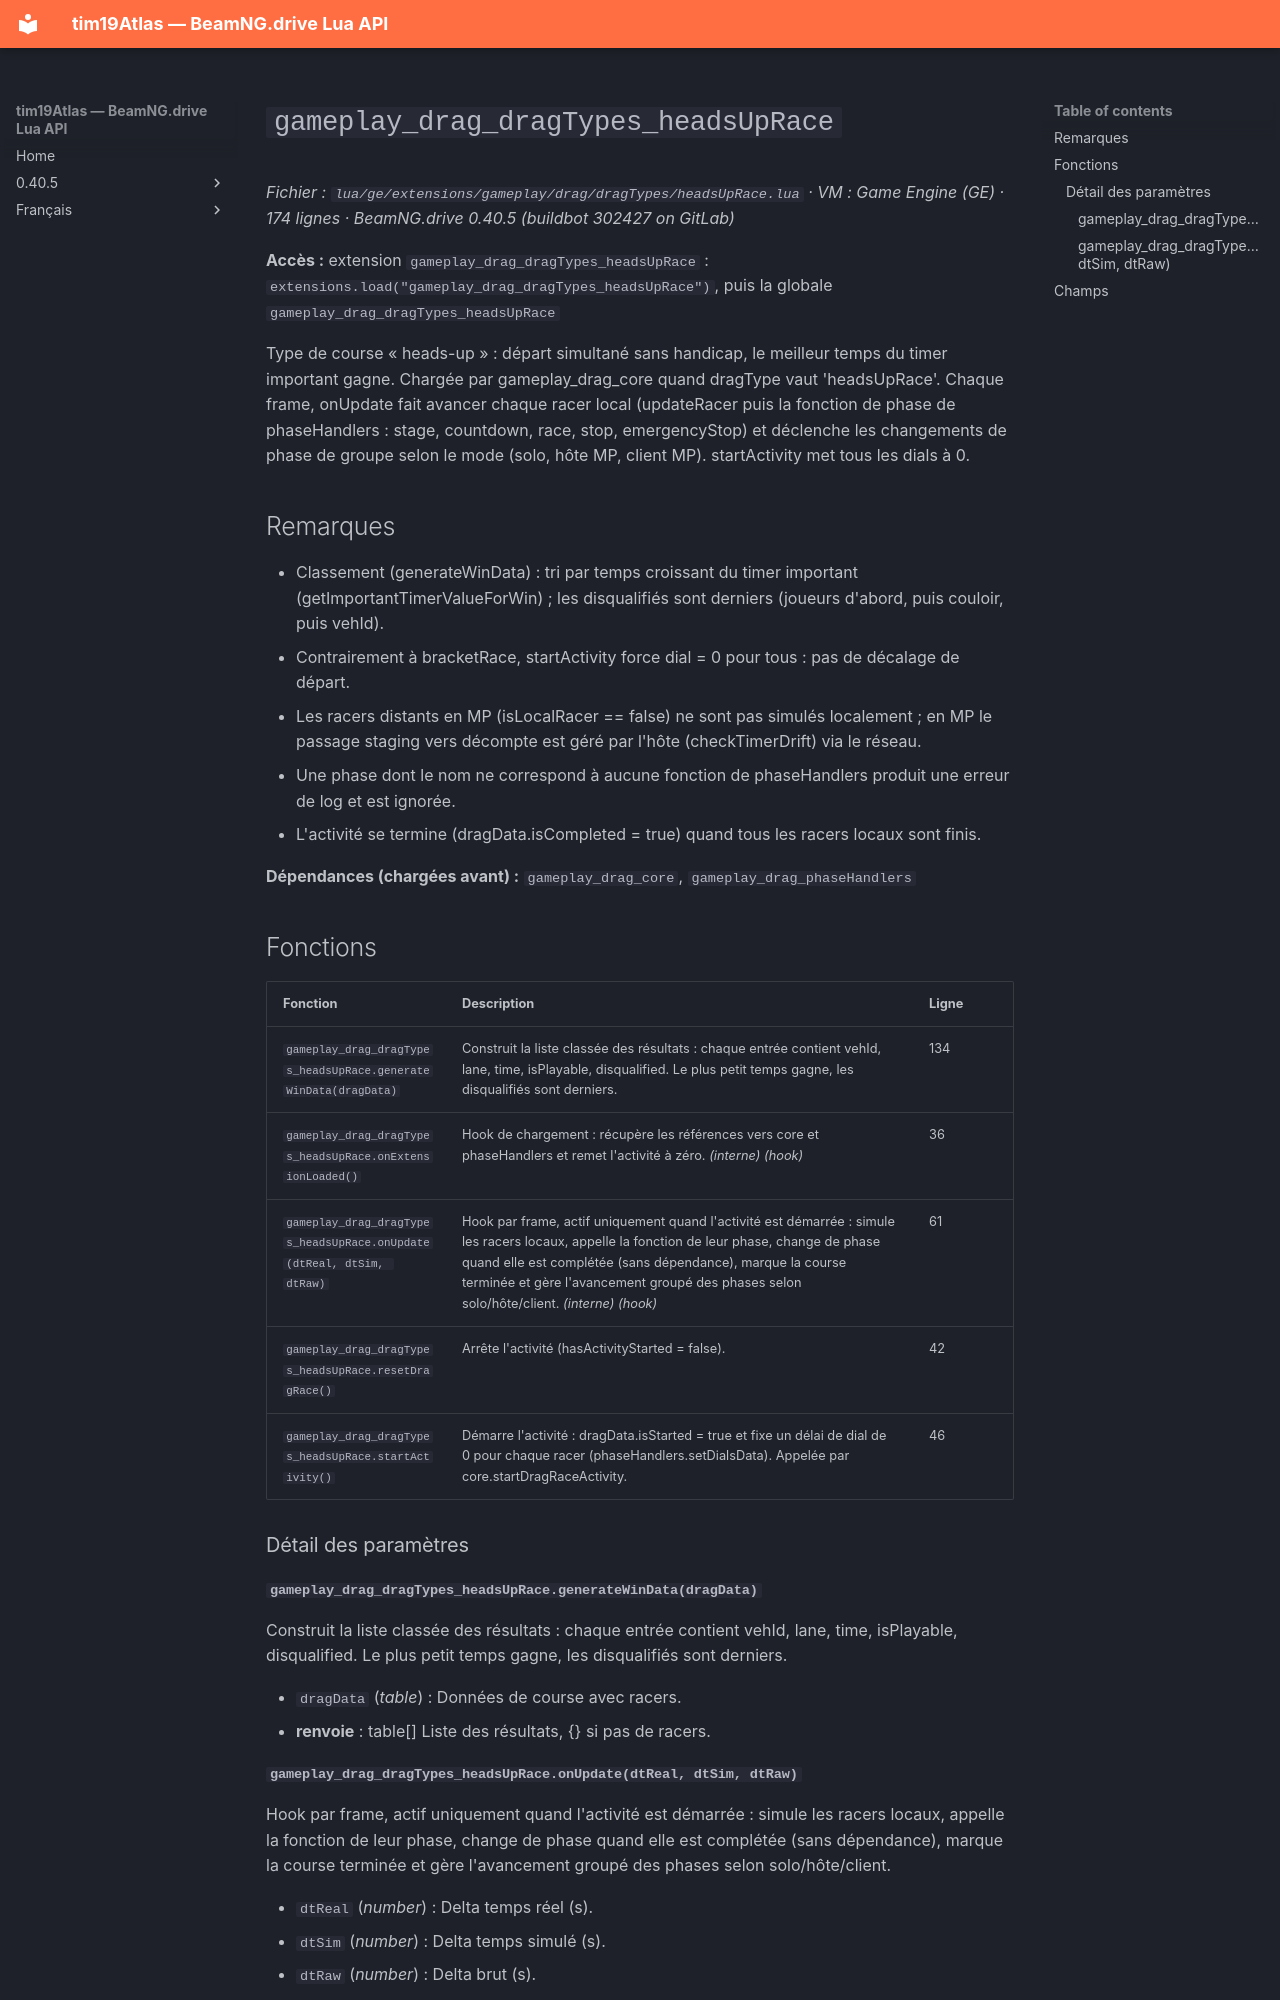

repository: Tim0219800/beamng-lua-atlas · page: fr/0.40.5/ge/extensions/gameplay/drag/dragTypes/headsUpRace.html · generator: mkdocs

# `gameplay_drag_dragTypes_headsUpRace`

*Fichier : `lua/ge/extensions/gameplay/drag/dragTypes/headsUpRace.lua` · VM : Game Engine (GE) · 174 lignes · BeamNG.drive 0.40.5 (buildbot 302427 on GitLab)*

**Accès :** extension `gameplay_drag_dragTypes_headsUpRace` : `extensions.load("gameplay_drag_dragTypes_headsUpRace")`, puis la globale `gameplay_drag_dragTypes_headsUpRace`

Type de course « heads-up » : départ simultané sans handicap, le meilleur temps du timer important gagne. Chargée par gameplay_drag_core quand dragType vaut 'headsUpRace'. Chaque frame, onUpdate fait avancer chaque racer local (updateRacer puis la fonction de phase de phaseHandlers : stage, countdown, race, stop, emergencyStop) et déclenche les changements de phase de groupe selon le mode (solo, hôte MP, client MP). startActivity met tous les dials à 0.

## Remarques

- Classement (generateWinData) : tri par temps croissant du timer important (getImportantTimerValueForWin) ; les disqualifiés sont derniers (joueurs d'abord, puis couloir, puis vehId).
- Contrairement à bracketRace, startActivity force dial = 0 pour tous : pas de décalage de départ.
- Les racers distants en MP (isLocalRacer == false) ne sont pas simulés localement ; en MP le passage staging vers décompte est géré par l'hôte (checkTimerDrift) via le réseau.
- Une phase dont le nom ne correspond à aucune fonction de phaseHandlers produit une erreur de log et est ignorée.
- L'activité se termine (dragData.isCompleted = true) quand tous les racers locaux sont finis.

**Dépendances (chargées avant) :** `gameplay_drag_core`, `gameplay_drag_phaseHandlers`

## Fonctions

| Fonction | Description | Ligne |
|---|---|---|
| `gameplay_drag_dragTypes_headsUpRace.generateWinData(dragData)` | Construit la liste classée des résultats : chaque entrée contient vehId, lane, time, isPlayable, disqualified. Le plus petit temps gagne, les disqualifiés sont derniers. | 134 |
| `gameplay_drag_dragTypes_headsUpRace.onExtensionLoaded()` | Hook de chargement : récupère les références vers core et phaseHandlers et remet l'activité à zéro. *(interne)* *(hook)* | 36 |
| `gameplay_drag_dragTypes_headsUpRace.onUpdate(dtReal, dtSim, dtRaw)` | Hook par frame, actif uniquement quand l'activité est démarrée : simule les racers locaux, appelle la fonction de leur phase, change de phase quand elle est complétée (sans dépendance), marque la course terminée et gère l'avancement groupé des phases selon solo/hôte/client. *(interne)* *(hook)* | 61 |
| `gameplay_drag_dragTypes_headsUpRace.resetDragRace()` | Arrête l'activité (hasActivityStarted = false). | 42 |
| `gameplay_drag_dragTypes_headsUpRace.startActivity()` | Démarre l'activité : dragData.isStarted = true et fixe un délai de dial de 0 pour chaque racer (phaseHandlers.setDialsData). Appelée par core.startDragRaceActivity. | 46 |

### Détail des paramètres

#### `gameplay_drag_dragTypes_headsUpRace.generateWinData(dragData)`

Construit la liste classée des résultats : chaque entrée contient vehId, lane, time, isPlayable, disqualified. Le plus petit temps gagne, les disqualifiés sont derniers.

- `dragData` (*table*) : Données de course avec racers.
- **renvoie** : table[] Liste des résultats, {} si pas de racers.
